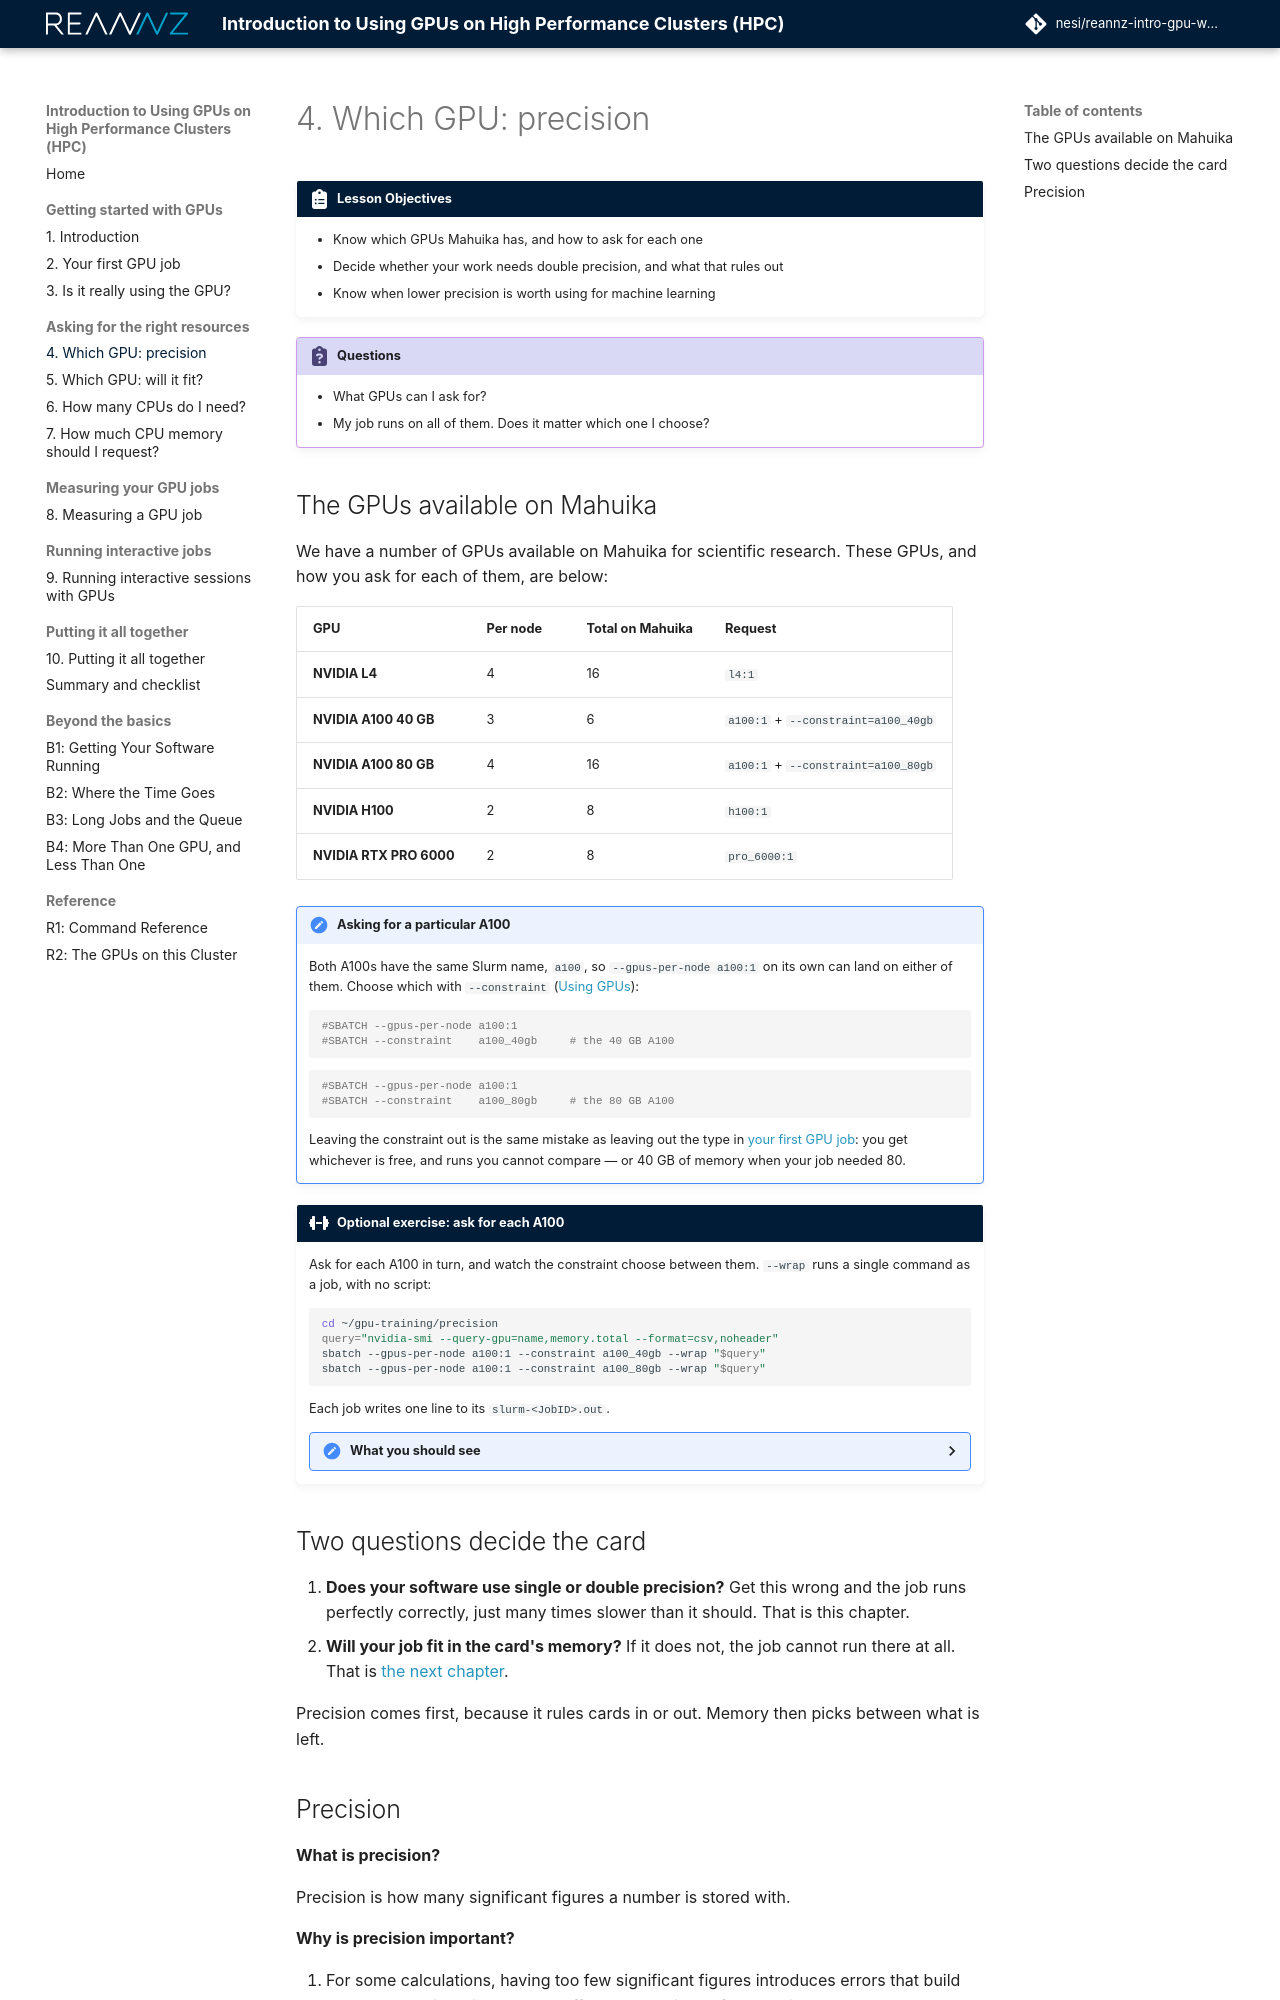

repository: nesi/reannz-intro-gpu-workshop · page: precision/index.html · generator: mkdocs

# 4. Which GPU: precision

!!! clipboard-list "Lesson Objectives"

    - Know which GPUs Mahuika has, and how to ask for each one
    - Decide whether your work needs double precision, and what that rules out
    - Know when lower precision is worth using for machine learning

!!! clipboard-question "Questions"

    - What GPUs can I ask for?
    - My job runs on all of them. Does it matter which one I choose?

## The GPUs available on Mahuika

We have a number of GPUs available on Mahuika for scientific research. These
GPUs, and how you ask for each of them, are below:

| GPU | Per node | Total on Mahuika | Request |
|---|---|---|---|
| **NVIDIA L4** | 4 | 16 | `l4:1` |
| **NVIDIA A100 40 GB** | 3 | 6 | `a100:1` + `--constraint=a100_40gb` |
| **NVIDIA A100 80 GB** | 4 | 16 | `a100:1` + `--constraint=a100_80gb` |
| **NVIDIA H100** | 2 | 8 | `h100:1` |
| **NVIDIA RTX PRO 6000** | 2 | 8 | `pro_6000:1` |

!!! note "Asking for a particular A100"

    Both A100s have the same Slurm name, `a100`, so `--gpus-per-node a100:1`
    on its own can land on either of them. Choose which with `--constraint`
    ([Using GPUs](https://docs.nesi.org.nz/Batch_Computing/Using_GPUs/#request-gpu-resources-using-slurm)):

    ```bash
    #SBATCH --gpus-per-node a100:1
    #SBATCH --constraint    a100_40gb     # the 40 GB A100
    ```

    ```bash
    #SBATCH --gpus-per-node a100:1
    #SBATCH --constraint    a100_80gb     # the 80 GB A100
    ```

    Leaving the constraint out is the same mistake as leaving out the type in
    [your first GPU job](first-gpu-job.md): you get whichever is free, and
    runs you cannot compare — or 40 GB of memory when your job needed 80.

!!! dumbbell "Optional exercise: ask for each A100"

    Ask for each A100 in turn, and watch the constraint choose between them.
    `--wrap` runs a single command as a job, with no script:

    ```bash
    cd ~/gpu-training/precision
    query="nvidia-smi --query-gpu=name,memory.total --format=csv,noheader"
    sbatch --gpus-per-node a100:1 --constraint a100_40gb --wrap "$query"
    sbatch --gpus-per-node a100:1 --constraint a100_80gb --wrap "$query"
    ```

    Each job writes one line to its `slurm-<JobID>.out`.

    ??? "What you should see"

        ```
        NVIDIA A100-PCIE-40GB, 40960 MiB
        NVIDIA A100-SXM4-80GB, 81920 MiB
        ```

        Both jobs asked for `a100:1`. The constraint is what decided that one
        got the 40 GB card and the other the 80 GB.

## Two questions decide the card

1. **Does your software use single or double precision?** Get this wrong and
   the job runs perfectly correctly, just many times slower than it should.
   That is this chapter.
2. **Will your job fit in the card's memory?** If it does not, the job cannot
   run there at all. That is [the next chapter](gpu-memory.md).

Precision comes first, because it rules cards in or out. Memory then picks
between what is left.
